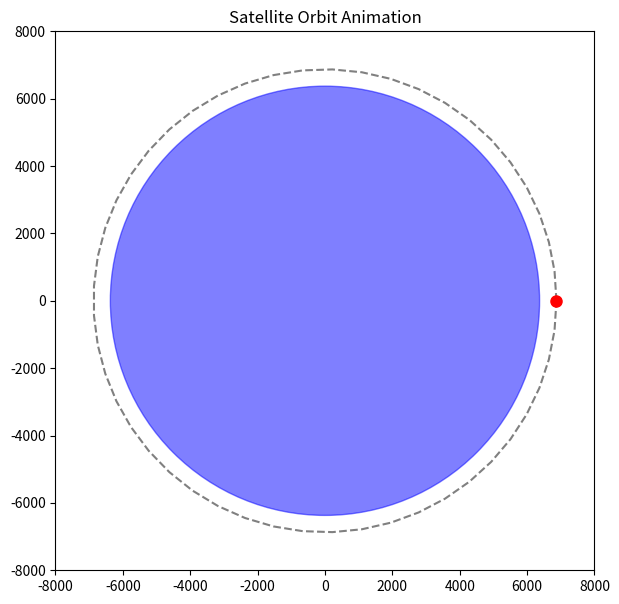

Here is the Python script that generated this plot: (Note: this script raises an exception after producing the figure.)
import numpy as np
import matplotlib.pyplot as plt
from matplotlib.animation import FuncAnimation, PillowWriter

# Data
theta = np.linspace(0, 2*np.pi, 50) # Reduced frames for size/speed
R_earth = 6371
orbit_r = R_earth + 500
x = orbit_r * np.cos(theta)
y = orbit_r * np.sin(theta)

# Figure
fig, ax = plt.subplots(figsize=(7,7))
earth = plt.Circle((0,0), R_earth, color='blue', alpha=0.5)
ax.add_patch(earth)
ax.plot(x, y, 'gray', linestyle='--')
satellite, = ax.plot([], [], 'ro', markersize=8)

ax.set_xlim(-8000, 8000)
ax.set_ylim(-8000, 8000)
ax.set_aspect('equal')
ax.set_title("Satellite Orbit Animation")

def update(frame):
    satellite.set_data([x[frame]], [y[frame]])
    return satellite,

# Save as GIF
ani = FuncAnimation(fig, update, frames=len(theta), interval=100, blit=True)
output_path = '/mnt/data/orbit_animation.gif'
ani.save(output_path, writer=PillowWriter(fps=15))
print(f"GIF saved successfully at {output_path}")
